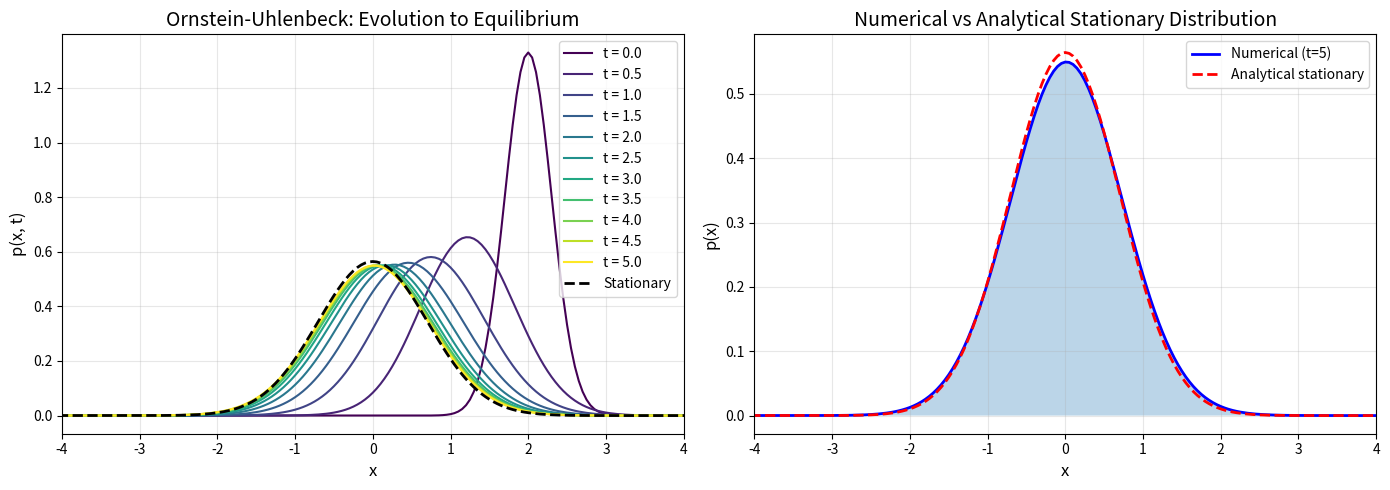
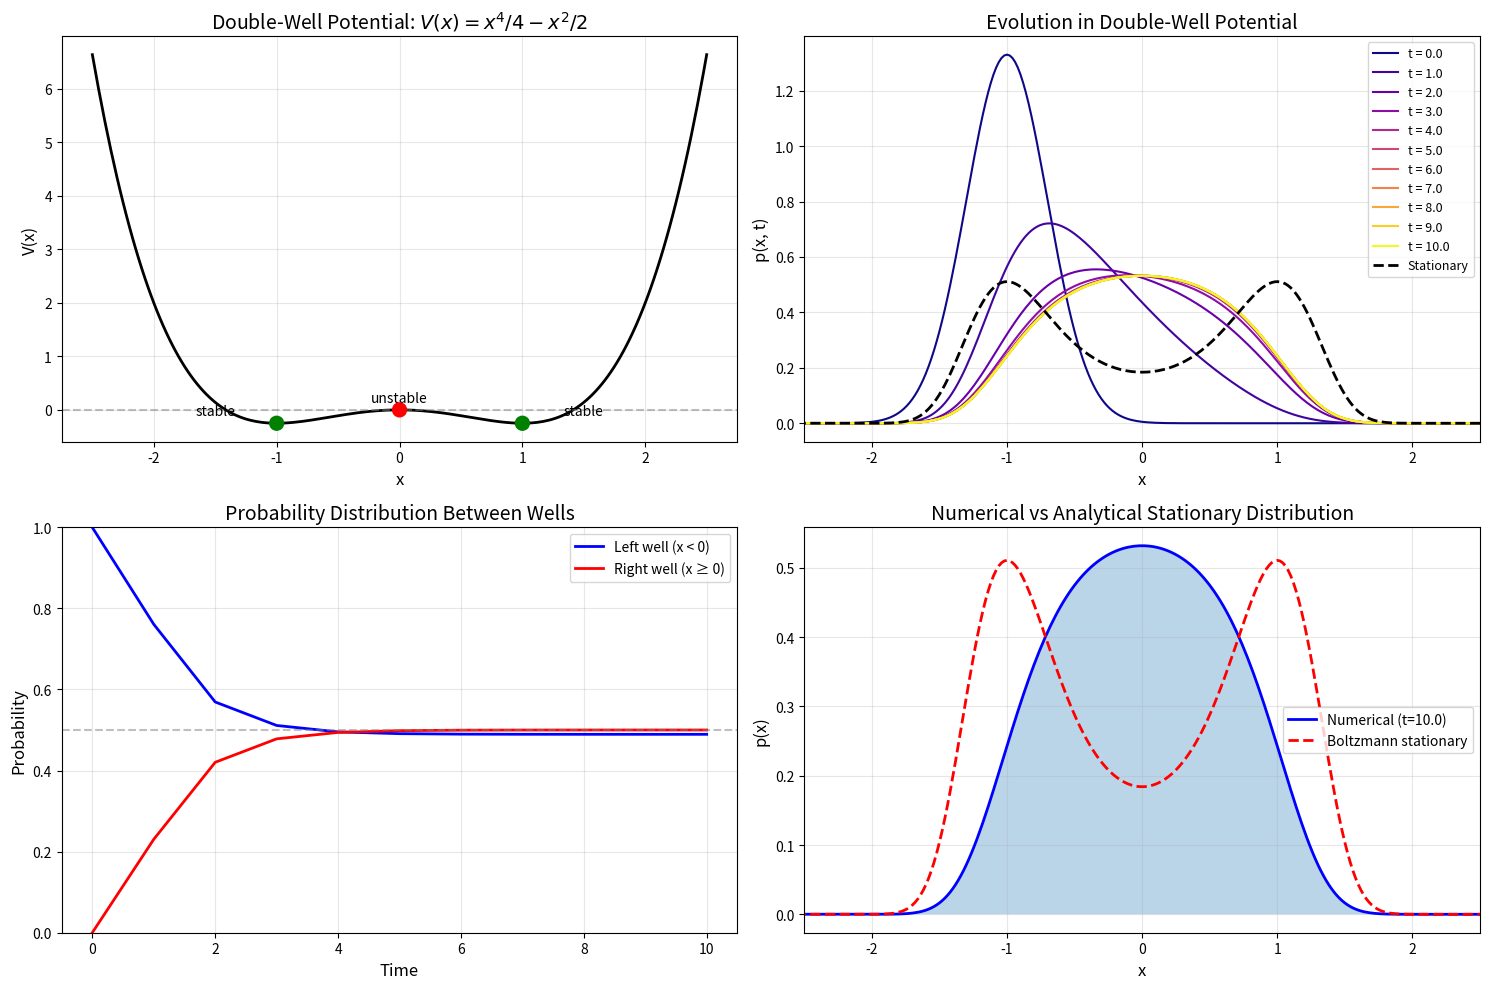
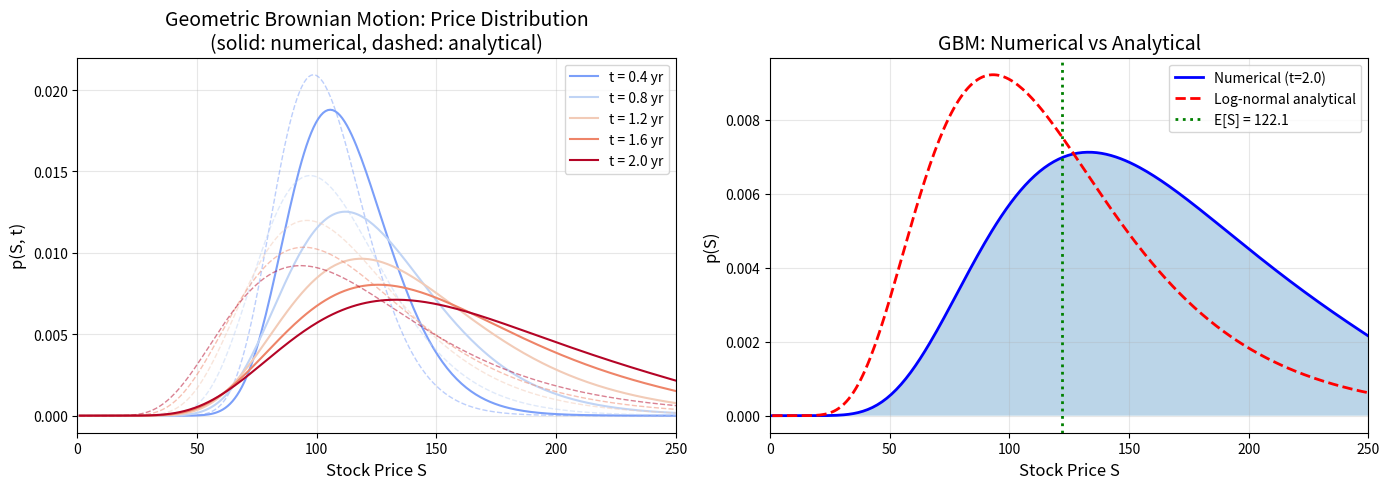
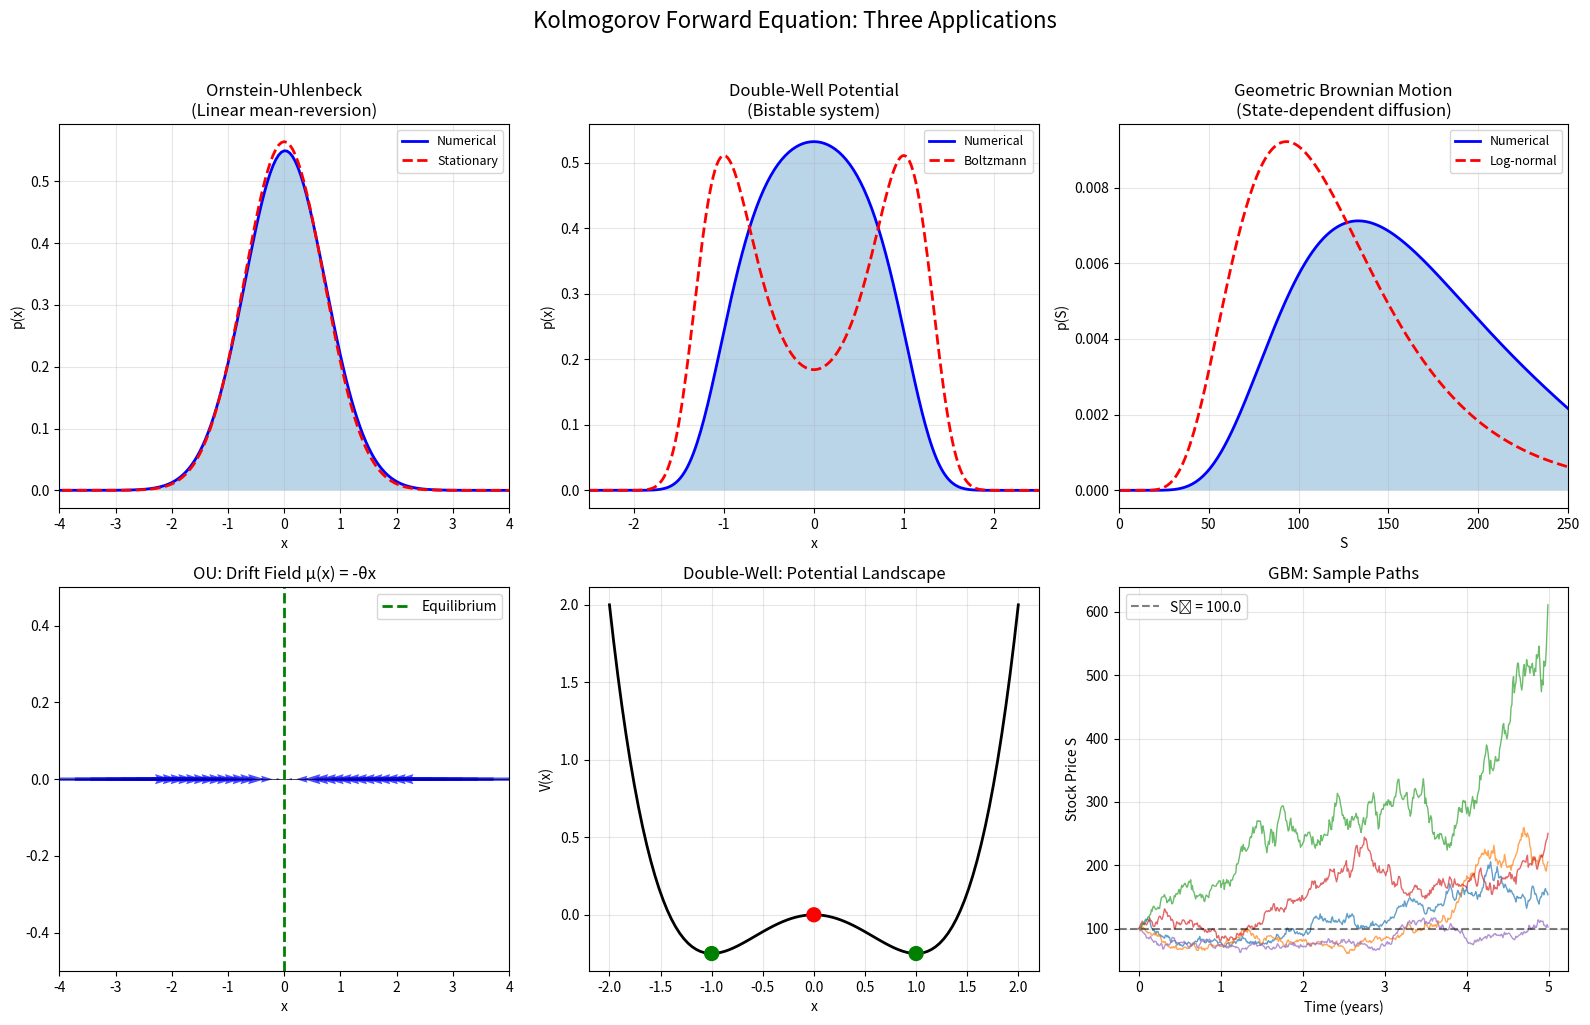

Write the Python code that produced these figures, in order.
import numpy as np
import matplotlib.pyplot as plt
from scipy import sparse
from scipy.sparse.linalg import spsolve

# Set random seed for reproducibility
np.random.seed(42)

print("Kolmogorov Forward Equation (Fokker-Planck) Solver")
print("=" * 50)

class FokkerPlanckSolver:
    """
    Numerical solver for the 1D Fokker-Planck (Kolmogorov Forward) equation.
    
    Solves: ∂p/∂t = -∂(μp)/∂x + (1/2)∂²(Dp)/∂x²
    
    Uses implicit Crank-Nicolson scheme for stability.
    """
    
    def __init__(self, x_min, x_max, nx, drift_func, diffusion_func):
        """
        Initialize the solver.
        
        Parameters:
        -----------
        x_min, x_max : float
            Spatial domain boundaries
        nx : int
            Number of spatial grid points
        drift_func : callable
            Drift coefficient μ(x)
        diffusion_func : callable
            Diffusion coefficient D(x) = σ²(x)
        """
        self.x_min = x_min
        self.x_max = x_max
        self.nx = nx
        self.dx = (x_max - x_min) / (nx - 1)
        self.x = np.linspace(x_min, x_max, nx)
        
        self.drift = drift_func
        self.diffusion = diffusion_func
        
        # Precompute coefficients at grid points
        self.mu = drift_func(self.x)
        self.D = diffusion_func(self.x)
    
    def _build_matrices(self, dt, theta_scheme=0.5):
        """
        Build sparse matrices for the Crank-Nicolson scheme.
        
        theta_scheme = 0.5 gives Crank-Nicolson (unconditionally stable)
        theta_scheme = 0.0 gives explicit Euler
        theta_scheme = 1.0 gives implicit Euler
        """
        nx = self.nx
        dx = self.dx
        dx2 = dx * dx
        
        # Coefficients for interior points
        # Diffusion: (1/2) * d²(Dp)/dx² ≈ (1/2) * (D_{i+1}p_{i+1} - 2D_i p_i + D_{i-1}p_{i-1}) / dx²
        # Advection: -d(μp)/dx using upwind scheme
        
        diag_main = np.zeros(nx)
        diag_upper = np.zeros(nx - 1)
        diag_lower = np.zeros(nx - 1)
        
        for i in range(1, nx - 1):
            # Diffusion coefficients
            diff_coef = 0.5 * self.D[i] / dx2
            
            # Advection coefficients (upwind scheme)
            mu_i = self.mu[i]
            if mu_i >= 0:
                adv_lower = mu_i / dx
                adv_upper = 0
            else:
                adv_lower = 0
                adv_upper = -mu_i / dx
            
            # Combined coefficients
            diag_lower[i-1] = diff_coef + adv_lower
            diag_main[i] = -2 * diff_coef - adv_lower - adv_upper
            diag_upper[i] = diff_coef + adv_upper
        
        # Boundary conditions: zero flux (reflecting boundaries)
        diag_main[0] = 1.0
        diag_main[-1] = 1.0
        if nx > 1:
            diag_upper[0] = 0.0
            diag_lower[-1] = 0.0
        
        # Build sparse matrix L (spatial operator)
        L = sparse.diags([diag_lower, diag_main, diag_upper], [-1, 0, 1], format='csr')
        
        # Identity matrix
        I = sparse.eye(nx, format='csr')
        
        # Crank-Nicolson matrices: (I - θ*dt*L) p^{n+1} = (I + (1-θ)*dt*L) p^n
        A = I - theta_scheme * dt * L
        B = I + (1 - theta_scheme) * dt * L
        
        return A, B
    
    def solve(self, p0, t_final, nt, store_every=1):
        """
        Solve the Fokker-Planck equation.
        
        Parameters:
        -----------
        p0 : array
            Initial probability density
        t_final : float
            Final time
        nt : int
            Number of time steps
        store_every : int
            Store solution every n steps
            
        Returns:
        --------
        t_history : array
            Time points where solution is stored
        p_history : array
            Solution at stored time points (shape: n_stored x nx)
        """
        dt = t_final / nt
        A, B = self._build_matrices(dt)
        
        p = p0.copy()
        
        # Storage
        n_stored = nt // store_every + 1
        p_history = np.zeros((n_stored, self.nx))
        t_history = np.zeros(n_stored)
        
        p_history[0] = p0
        t_history[0] = 0.0
        
        store_idx = 1
        
        for n in range(1, nt + 1):
            # Solve linear system
            rhs = B @ p
            # Apply boundary conditions
            rhs[0] = 0.0
            rhs[-1] = 0.0
            
            p = spsolve(A, rhs)
            
            # Ensure non-negativity (numerical artifact correction)
            p = np.maximum(p, 0)
            
            # Renormalize to conserve probability
            total_prob = np.trapezoid(p, self.x)
            if total_prob > 0:
                p = p / total_prob
            
            if n % store_every == 0 and store_idx < n_stored:
                p_history[store_idx] = p
                t_history[store_idx] = n * dt
                store_idx += 1
        
        return t_history[:store_idx], p_history[:store_idx]

print("FokkerPlanckSolver class defined.")

# Ornstein-Uhlenbeck parameters
theta_ou = 1.0    # Mean-reversion rate
mu_ou = 0.0       # Long-term mean
sigma_ou = 1.0    # Volatility

# Drift and diffusion functions
def drift_ou(x):
    """Drift for OU process: μ(x) = -θ(x - μ)"""
    return -theta_ou * (x - mu_ou)

def diffusion_ou(x):
    """Diffusion for OU process: D(x) = σ²"""
    return sigma_ou**2 * np.ones_like(x)

# Spatial grid
x_min, x_max = -5.0, 5.0
nx = 201

# Create solver
solver_ou = FokkerPlanckSolver(x_min, x_max, nx, drift_ou, diffusion_ou)

# Initial condition: Gaussian centered at x0
x0 = 2.0
sigma0 = 0.3
p0 = np.exp(-(solver_ou.x - x0)**2 / (2 * sigma0**2))
p0 = p0 / np.trapezoid(p0, solver_ou.x)  # Normalize

# Solve
t_final = 5.0
nt = 1000
t_ou, p_ou = solver_ou.solve(p0, t_final, nt, store_every=100)

print(f"OU Process simulation complete.")
print(f"Time points stored: {len(t_ou)}")
print(f"Grid points: {nx}")

# Analytical stationary distribution for OU process
def stationary_ou(x):
    """Stationary distribution for OU process."""
    var_inf = sigma_ou**2 / (2 * theta_ou)
    return np.exp(-(x - mu_ou)**2 / (2 * var_inf)) / np.sqrt(2 * np.pi * var_inf)

p_stationary = stationary_ou(solver_ou.x)

# Plot evolution
fig, axes = plt.subplots(1, 2, figsize=(14, 5))

# Left: Time evolution
ax1 = axes[0]
colors = plt.cm.viridis(np.linspace(0, 1, len(t_ou)))
for i, (t, p) in enumerate(zip(t_ou, p_ou)):
    ax1.plot(solver_ou.x, p, color=colors[i], label=f't = {t:.1f}', linewidth=1.5)
ax1.plot(solver_ou.x, p_stationary, 'k--', linewidth=2, label='Stationary')
ax1.set_xlabel('x', fontsize=12)
ax1.set_ylabel('p(x, t)', fontsize=12)
ax1.set_title('Ornstein-Uhlenbeck: Evolution to Equilibrium', fontsize=14)
ax1.legend(loc='upper right')
ax1.grid(True, alpha=0.3)
ax1.set_xlim(-4, 4)

# Right: Comparison with analytical
ax2 = axes[1]
ax2.plot(solver_ou.x, p_ou[-1], 'b-', linewidth=2, label='Numerical (t=5)')
ax2.plot(solver_ou.x, p_stationary, 'r--', linewidth=2, label='Analytical stationary')
ax2.fill_between(solver_ou.x, p_ou[-1], alpha=0.3)
ax2.set_xlabel('x', fontsize=12)
ax2.set_ylabel('p(x)', fontsize=12)
ax2.set_title('Numerical vs Analytical Stationary Distribution', fontsize=14)
ax2.legend()
ax2.grid(True, alpha=0.3)
ax2.set_xlim(-4, 4)

plt.tight_layout()
plt.savefig('ou_evolution.png', dpi=150, bbox_inches='tight')
plt.show()

# Compute L2 error
l2_error = np.sqrt(np.trapezoid((p_ou[-1] - p_stationary)**2, solver_ou.x))
print(f"\nL² error at t={t_final}: {l2_error:.6f}")

# Double-well potential parameters
sigma_dw = 0.7  # Noise intensity

def potential(x):
    """Double-well potential V(x) = x⁴/4 - x²/2"""
    return 0.25 * x**4 - 0.5 * x**2

def drift_double_well(x):
    """Drift μ(x) = -V'(x) = x - x³"""
    return x - x**3

def diffusion_double_well(x):
    """Constant diffusion D = σ²"""
    return sigma_dw**2 * np.ones_like(x)

# Spatial grid
x_min_dw, x_max_dw = -3.0, 3.0
nx_dw = 301

# Create solver
solver_dw = FokkerPlanckSolver(x_min_dw, x_max_dw, nx_dw, drift_double_well, diffusion_double_well)

# Initial condition: Gaussian in left well
x0_dw = -1.0
sigma0_dw = 0.3
p0_dw = np.exp(-(solver_dw.x - x0_dw)**2 / (2 * sigma0_dw**2))
p0_dw = p0_dw / np.trapezoid(p0_dw, solver_dw.x)

# Solve for longer time to see barrier crossing
t_final_dw = 10.0
nt_dw = 2000
t_dw, p_dw = solver_dw.solve(p0_dw, t_final_dw, nt_dw, store_every=200)

print(f"Double-well simulation complete.")
print(f"Time points stored: {len(t_dw)}")

# Analytical stationary distribution (Boltzmann distribution)
def stationary_double_well(x):
    """Boltzmann distribution: p ∝ exp(-2V(x)/σ²)"""
    V = potential(x)
    p = np.exp(-2 * V / sigma_dw**2)
    return p / np.trapezoid(p, x)

p_stat_dw = stationary_double_well(solver_dw.x)

# Create comprehensive visualization
fig = plt.figure(figsize=(15, 10))

# Subplot 1: Potential landscape
ax1 = fig.add_subplot(2, 2, 1)
x_pot = np.linspace(-2.5, 2.5, 200)
ax1.plot(x_pot, potential(x_pot), 'k-', linewidth=2)
ax1.axhline(y=0, color='gray', linestyle='--', alpha=0.5)
ax1.scatter([-1, 0, 1], [potential(-1), potential(0), potential(1)], 
            c=['green', 'red', 'green'], s=100, zorder=5)
ax1.set_xlabel('x', fontsize=12)
ax1.set_ylabel('V(x)', fontsize=12)
ax1.set_title('Double-Well Potential: $V(x) = x^4/4 - x^2/2$', fontsize=14)
ax1.grid(True, alpha=0.3)
ax1.annotate('stable', xy=(-1, potential(-1)), xytext=(-1.5, -0.1),
             fontsize=10, ha='center')
ax1.annotate('unstable', xy=(0, potential(0)), xytext=(0, 0.15),
             fontsize=10, ha='center')
ax1.annotate('stable', xy=(1, potential(1)), xytext=(1.5, -0.1),
             fontsize=10, ha='center')

# Subplot 2: Time evolution
ax2 = fig.add_subplot(2, 2, 2)
colors_dw = plt.cm.plasma(np.linspace(0, 1, len(t_dw)))
for i, (t, p) in enumerate(zip(t_dw, p_dw)):
    ax2.plot(solver_dw.x, p, color=colors_dw[i], label=f't = {t:.1f}', linewidth=1.5)
ax2.plot(solver_dw.x, p_stat_dw, 'k--', linewidth=2, label='Stationary')
ax2.set_xlabel('x', fontsize=12)
ax2.set_ylabel('p(x, t)', fontsize=12)
ax2.set_title('Evolution in Double-Well Potential', fontsize=14)
ax2.legend(loc='upper right', fontsize=9)
ax2.grid(True, alpha=0.3)
ax2.set_xlim(-2.5, 2.5)

# Subplot 3: Probability in each well over time
ax3 = fig.add_subplot(2, 2, 3)
prob_left = [np.trapezoid(p[solver_dw.x < 0], solver_dw.x[solver_dw.x < 0]) for p in p_dw]
prob_right = [np.trapezoid(p[solver_dw.x >= 0], solver_dw.x[solver_dw.x >= 0]) for p in p_dw]

ax3.plot(t_dw, prob_left, 'b-', linewidth=2, label='Left well (x < 0)')
ax3.plot(t_dw, prob_right, 'r-', linewidth=2, label='Right well (x ≥ 0)')
ax3.axhline(y=0.5, color='gray', linestyle='--', alpha=0.5)
ax3.set_xlabel('Time', fontsize=12)
ax3.set_ylabel('Probability', fontsize=12)
ax3.set_title('Probability Distribution Between Wells', fontsize=14)
ax3.legend()
ax3.grid(True, alpha=0.3)
ax3.set_ylim(0, 1)

# Subplot 4: Final vs stationary
ax4 = fig.add_subplot(2, 2, 4)
ax4.plot(solver_dw.x, p_dw[-1], 'b-', linewidth=2, label=f'Numerical (t={t_final_dw})')
ax4.plot(solver_dw.x, p_stat_dw, 'r--', linewidth=2, label='Boltzmann stationary')
ax4.fill_between(solver_dw.x, p_dw[-1], alpha=0.3)
ax4.set_xlabel('x', fontsize=12)
ax4.set_ylabel('p(x)', fontsize=12)
ax4.set_title('Numerical vs Analytical Stationary Distribution', fontsize=14)
ax4.legend()
ax4.grid(True, alpha=0.3)
ax4.set_xlim(-2.5, 2.5)

plt.tight_layout()
plt.savefig('double_well.png', dpi=150, bbox_inches='tight')
plt.show()

l2_error_dw = np.sqrt(np.trapezoid((p_dw[-1] - p_stat_dw)**2, solver_dw.x))
print(f"\nL² error at t={t_final_dw}: {l2_error_dw:.6f}")

# GBM parameters
mu_gbm = 0.1      # Drift rate
sigma_gbm = 0.3   # Volatility
S0 = 100.0        # Initial stock price

def drift_gbm(S):
    """Drift for GBM: μS"""
    return mu_gbm * S

def diffusion_gbm(S):
    """Diffusion for GBM: σ²S²"""
    return sigma_gbm**2 * S**2

# Spatial grid (positive values only for stock prices)
S_min, S_max = 1.0, 300.0
nS = 301

# Create solver
solver_gbm = FokkerPlanckSolver(S_min, S_max, nS, drift_gbm, diffusion_gbm)

# Initial condition: narrow distribution around S0
sigma0_gbm = 5.0
p0_gbm = np.exp(-(solver_gbm.x - S0)**2 / (2 * sigma0_gbm**2))
p0_gbm = p0_gbm / np.trapezoid(p0_gbm, solver_gbm.x)

# Solve
t_final_gbm = 2.0  # 2 years
nt_gbm = 2000
t_gbm, p_gbm = solver_gbm.solve(p0_gbm, t_final_gbm, nt_gbm, store_every=400)

print(f"GBM simulation complete.")
print(f"Time points stored: {len(t_gbm)}")

# Analytical log-normal distribution for GBM
def lognormal_pdf(S, t, S0, mu, sigma):
    """Log-normal PDF for GBM at time t starting from S0."""
    if t <= 0:
        return np.zeros_like(S)
    
    # Parameters of the log-normal distribution
    m = np.log(S0) + (mu - 0.5 * sigma**2) * t
    s = sigma * np.sqrt(t)
    
    pdf = np.zeros_like(S)
    mask = S > 0
    pdf[mask] = (1 / (S[mask] * s * np.sqrt(2 * np.pi))) * \
                np.exp(-(np.log(S[mask]) - m)**2 / (2 * s**2))
    return pdf

# Plot GBM results
fig, axes = plt.subplots(1, 2, figsize=(14, 5))

# Left: Time evolution
ax1 = axes[0]
colors_gbm = plt.cm.coolwarm(np.linspace(0, 1, len(t_gbm)))
for i, (t, p) in enumerate(zip(t_gbm, p_gbm)):
    if t > 0:
        ax1.plot(solver_gbm.x, p, color=colors_gbm[i], label=f't = {t:.1f} yr', linewidth=1.5)
        # Analytical comparison
        p_analytical = lognormal_pdf(solver_gbm.x, t, S0, mu_gbm, sigma_gbm)
        ax1.plot(solver_gbm.x, p_analytical, '--', color=colors_gbm[i], alpha=0.5, linewidth=1)

ax1.set_xlabel('Stock Price S', fontsize=12)
ax1.set_ylabel('p(S, t)', fontsize=12)
ax1.set_title('Geometric Brownian Motion: Price Distribution\n(solid: numerical, dashed: analytical)', fontsize=14)
ax1.legend(loc='upper right')
ax1.grid(True, alpha=0.3)
ax1.set_xlim(0, 250)

# Right: Final comparison
ax2 = axes[1]
t_final_plot = t_gbm[-1]
p_analytical_final = lognormal_pdf(solver_gbm.x, t_final_plot, S0, mu_gbm, sigma_gbm)
ax2.plot(solver_gbm.x, p_gbm[-1], 'b-', linewidth=2, label=f'Numerical (t={t_final_plot:.1f})')
ax2.plot(solver_gbm.x, p_analytical_final, 'r--', linewidth=2, label='Log-normal analytical')
ax2.fill_between(solver_gbm.x, p_gbm[-1], alpha=0.3)

# Mark expected value
E_S = S0 * np.exp(mu_gbm * t_final_plot)
ax2.axvline(x=E_S, color='green', linestyle=':', linewidth=2, label=f'E[S] = {E_S:.1f}')

ax2.set_xlabel('Stock Price S', fontsize=12)
ax2.set_ylabel('p(S)', fontsize=12)
ax2.set_title('GBM: Numerical vs Analytical', fontsize=14)
ax2.legend()
ax2.grid(True, alpha=0.3)
ax2.set_xlim(0, 250)

plt.tight_layout()
plt.savefig('gbm_evolution.png', dpi=150, bbox_inches='tight')
plt.show()

# Create final summary plot combining all examples
fig, axes = plt.subplots(2, 3, figsize=(16, 10))

# Row 1: Final distributions
# OU Process
ax = axes[0, 0]
ax.plot(solver_ou.x, p_ou[-1], 'b-', linewidth=2, label='Numerical')
ax.plot(solver_ou.x, p_stationary, 'r--', linewidth=2, label='Stationary')
ax.fill_between(solver_ou.x, p_ou[-1], alpha=0.3)
ax.set_xlabel('x')
ax.set_ylabel('p(x)')
ax.set_title('Ornstein-Uhlenbeck\n(Linear mean-reversion)', fontsize=12)
ax.legend(fontsize=9)
ax.grid(True, alpha=0.3)
ax.set_xlim(-4, 4)

# Double-well
ax = axes[0, 1]
ax.plot(solver_dw.x, p_dw[-1], 'b-', linewidth=2, label='Numerical')
ax.plot(solver_dw.x, p_stat_dw, 'r--', linewidth=2, label='Boltzmann')
ax.fill_between(solver_dw.x, p_dw[-1], alpha=0.3)
ax.set_xlabel('x')
ax.set_ylabel('p(x)')
ax.set_title('Double-Well Potential\n(Bistable system)', fontsize=12)
ax.legend(fontsize=9)
ax.grid(True, alpha=0.3)
ax.set_xlim(-2.5, 2.5)

# GBM
ax = axes[0, 2]
ax.plot(solver_gbm.x, p_gbm[-1], 'b-', linewidth=2, label='Numerical')
ax.plot(solver_gbm.x, p_analytical_final, 'r--', linewidth=2, label='Log-normal')
ax.fill_between(solver_gbm.x, p_gbm[-1], alpha=0.3)
ax.set_xlabel('S')
ax.set_ylabel('p(S)')
ax.set_title('Geometric Brownian Motion\n(State-dependent diffusion)', fontsize=12)
ax.legend(fontsize=9)
ax.grid(True, alpha=0.3)
ax.set_xlim(0, 250)

# Row 2: Physical context
# Drift field for OU
ax = axes[1, 0]
x_field = np.linspace(-4, 4, 30)
mu_field = drift_ou(x_field)
ax.quiver(x_field, np.zeros_like(x_field), mu_field, np.zeros_like(x_field),
          angles='xy', scale_units='xy', scale=2, color='blue', alpha=0.7)
ax.axhline(y=0, color='black', linewidth=0.5)
ax.axvline(x=0, color='green', linestyle='--', linewidth=2, label='Equilibrium')
ax.set_xlabel('x')
ax.set_title('OU: Drift Field μ(x) = -θx', fontsize=12)
ax.set_xlim(-4, 4)
ax.set_ylim(-0.5, 0.5)
ax.legend()

# Potential for double-well
ax = axes[1, 1]
x_pot = np.linspace(-2, 2, 100)
V_pot = potential(x_pot)
ax.plot(x_pot, V_pot, 'k-', linewidth=2)
ax.scatter([-1, 0, 1], [potential(-1), potential(0), potential(1)],
           c=['green', 'red', 'green'], s=100, zorder=5)
ax.set_xlabel('x')
ax.set_ylabel('V(x)')
ax.set_title('Double-Well: Potential Landscape', fontsize=12)
ax.grid(True, alpha=0.3)

# Sample paths simulation for illustration
ax = axes[1, 2]
np.random.seed(42)
n_paths = 5
n_steps = 500
dt_sim = 0.01
t_sim = np.arange(n_steps) * dt_sim

for _ in range(n_paths):
    S = np.zeros(n_steps)
    S[0] = S0
    for i in range(1, n_steps):
        dW = np.sqrt(dt_sim) * np.random.randn()
        S[i] = S[i-1] + mu_gbm * S[i-1] * dt_sim + sigma_gbm * S[i-1] * dW
        S[i] = max(S[i], 0.01)  # Ensure positivity
    ax.plot(t_sim, S, alpha=0.7, linewidth=1)

ax.axhline(y=S0, color='black', linestyle='--', alpha=0.5, label=f'S₀ = {S0}')
ax.set_xlabel('Time (years)')
ax.set_ylabel('Stock Price S')
ax.set_title('GBM: Sample Paths', fontsize=12)
ax.legend()
ax.grid(True, alpha=0.3)

plt.suptitle('Kolmogorov Forward Equation: Three Applications', fontsize=16, y=1.02)
plt.tight_layout()
plt.savefig('plot.png', dpi=150, bbox_inches='tight')
plt.show()

print("\nFinal plot saved to 'plot.png'")